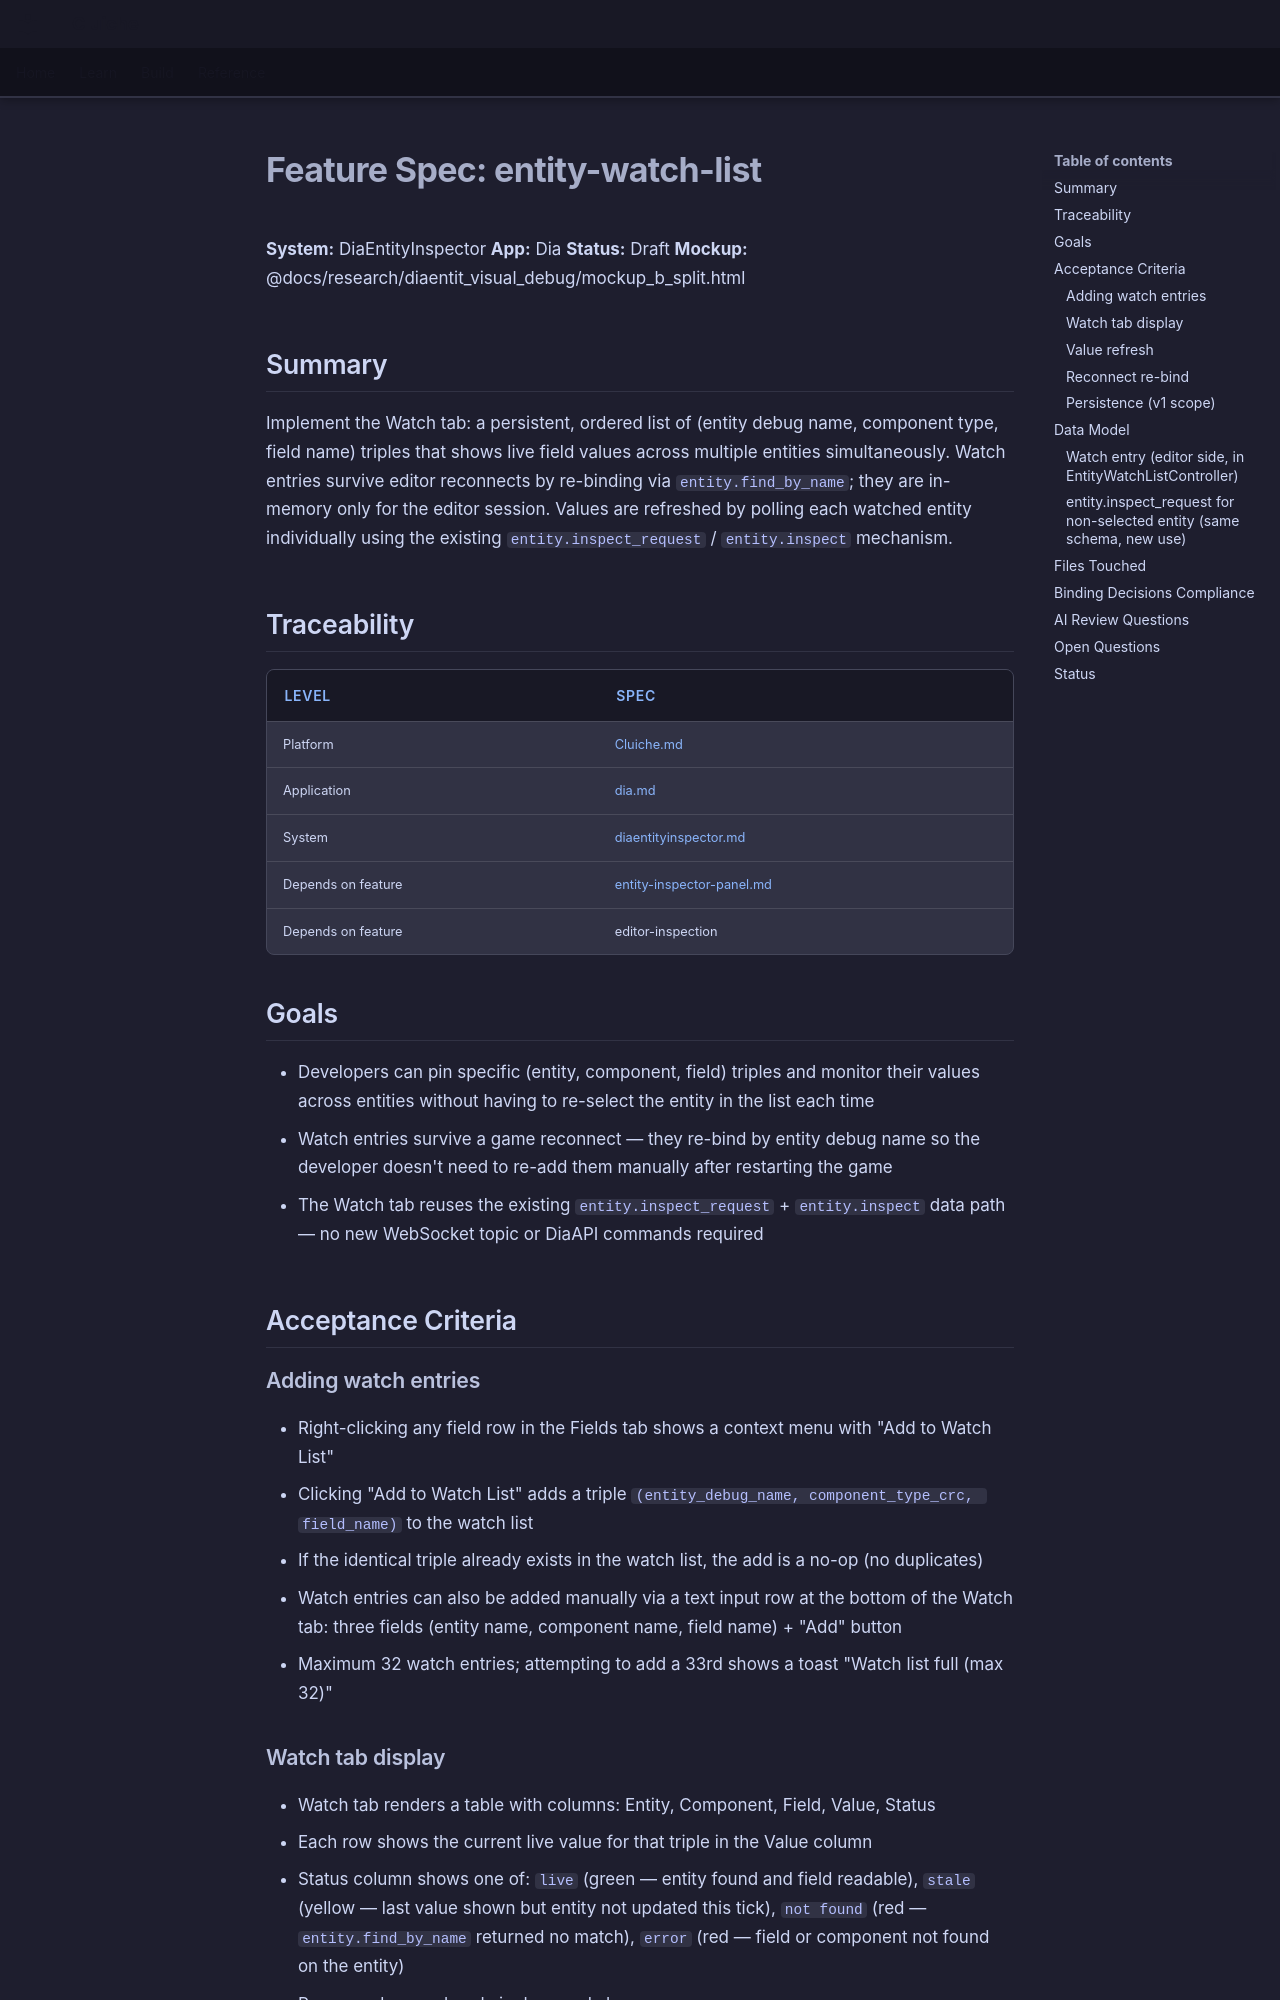

repository: LenihanConor/Cluiche · page: specs/applications/dia/systems/diaentityinspector/entity-watch-list/index.html · generator: mkdocs

# Feature Spec: entity-watch-list

**System:** DiaEntityInspector
**App:** Dia
**Status:** Draft
**Mockup:** @docs/research/diaentit_visual_debug/mockup_b_split.html

## Summary

Implement the Watch tab: a persistent, ordered list of (entity debug name, component type, field name) triples that shows live field values across multiple entities simultaneously. Watch entries survive editor reconnects by re-binding via `entity.find_by_name`; they are in-memory only for the editor session. Values are refreshed by polling each watched entity individually using the existing `entity.inspect_request` / `entity.inspect` mechanism.

## Traceability

| Level | Spec |
|---|---|
| Platform | [Cluiche.md](../../../../platform/Cluiche.md) |
| Application | [dia.md](../../dia.md) |
| System | [diaentityinspector.md](diaentityinspector.md) |
| Depends on feature | [entity-inspector-panel.md](entity-inspector-panel.md) |
| Depends on feature | editor-inspection |

## Goals

- Developers can pin specific (entity, component, field) triples and monitor their values across entities without having to re-select the entity in the list each time
- Watch entries survive a game reconnect — they re-bind by entity debug name so the developer doesn't need to re-add them manually after restarting the game
- The Watch tab reuses the existing `entity.inspect_request` + `entity.inspect` data path — no new WebSocket topic or DiaAPI commands required

## Acceptance Criteria

### Adding watch entries

- Right-clicking any field row in the Fields tab shows a context menu with "Add to Watch List"
- Clicking "Add to Watch List" adds a triple `(entity_debug_name, component_type_crc, field_name)` to the watch list
- If the identical triple already exists in the watch list, the add is a no-op (no duplicates)
- Watch entries can also be added manually via a text input row at the bottom of the Watch tab: three fields (entity name, component name, field name) + "Add" button
- Maximum 32 watch entries; attempting to add a 33rd shows a toast "Watch list full (max 32)"

### Watch tab display

- Watch tab renders a table with columns: Entity, Component, Field, Value, Status
- Each row shows the current live value for that triple in the Value column
- Status column shows one of: `live` (green — entity found and field readable), `stale` (yellow — last value shown but entity not updated this tick), `not found` (red — `entity.find_by_name` returned no match), `error` (red — field or component not found on the entity)
- Rows can be reordered via drag-and-drop
- Each row has a × remove button
- If the watch list is empty, the tab shows "No fields watched — right-click any field in the Fields tab to add"
